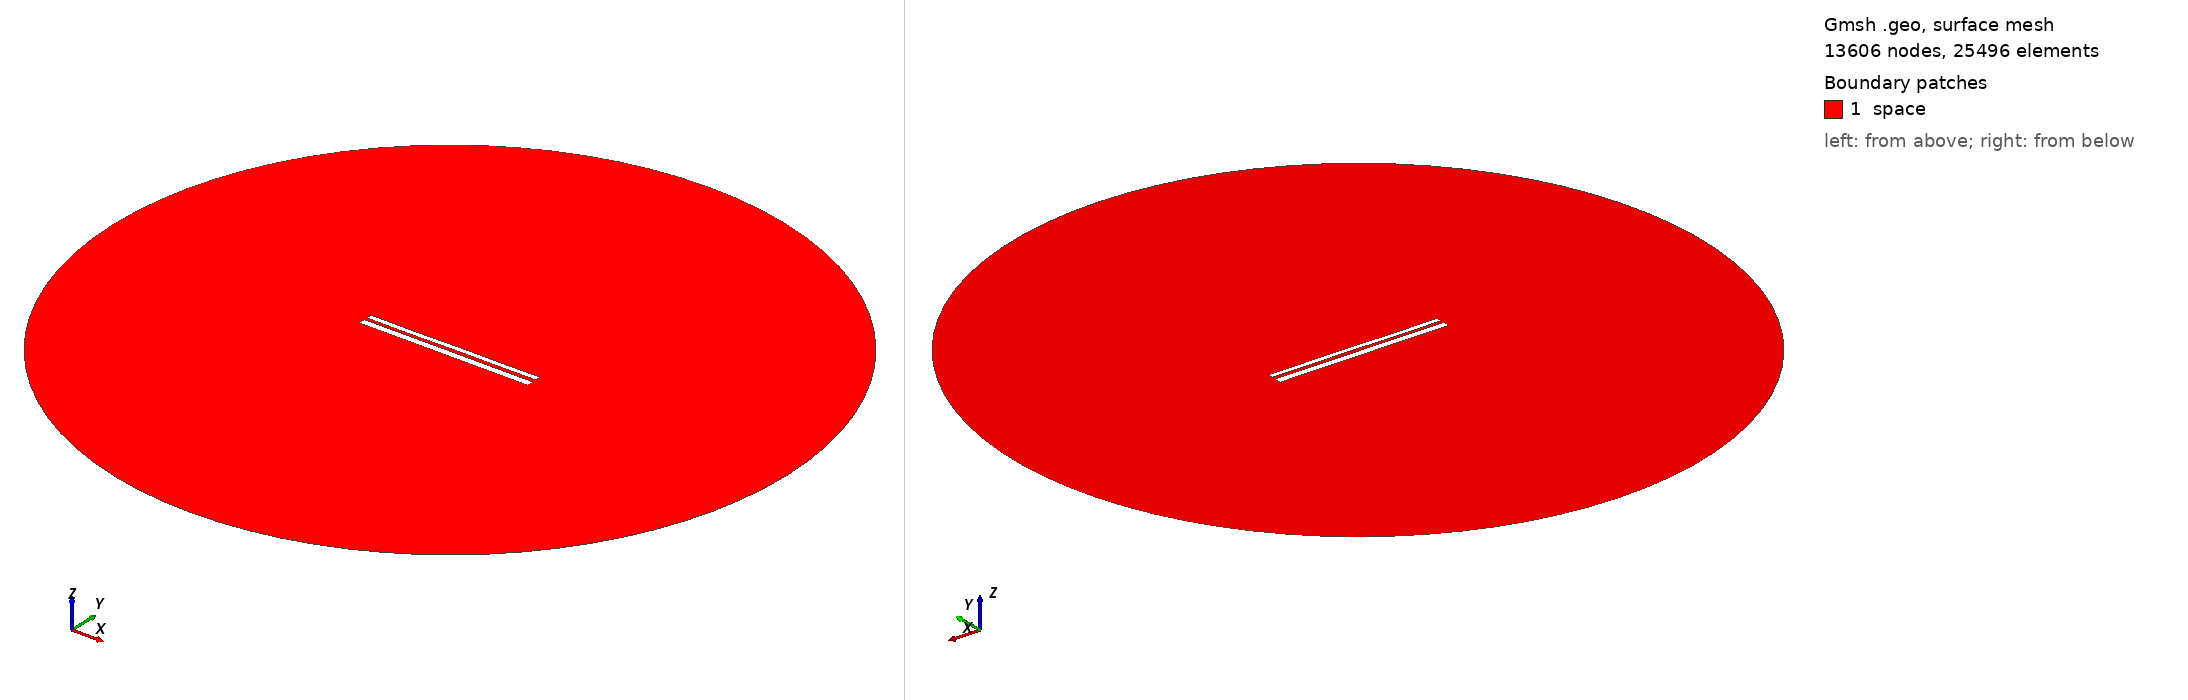

Gmsh geometry script, surface-meshed: 13606 nodes, 25496 surface elements. Boundary patches (legend numbers): 1 space. Left view from above one corner, right view from below the opposite corner. Legend entries are the model's physical surfaces. The drawing asked Gmsh for element sizes between 1% and 20% of the model's largest extent; the script's own settings can give other sizes.

=== 9932.geo (drawn) ===
//---------------------------------------
// Geometry kernel
//---------------------------------------

SetFactory("OpenCASCADE");



//---------------------------------------
// Parameters of the geometry
//---------------------------------------

// Overetch of the upper plate
overetch = 0.375;

// Distance between the plates
distance = 1.5;

// Discretization over the x axis (for the deformation)
nx = 50; 

// Length of the plate
L = 100 - overetch; 

// Number of modes
n = 4; 

// 1st mode coefficient
coeff(1) = 0.15;
beta(1) = 0.596864 * 3.1415926535 / L;

// 2nd mode coefficient
coeff(2) = 0.0;
beta(2) = 1.49418 * 3.1415926535 / L;

// 3rd mode coefficient
coeff(3) = -0.075;
beta(3) = 2.50025 * 3.1415926535 / L;

// 4th mode coefficient
coeff(4) = -0.075;
beta(4) = 3.49999 * 3.1415926535 / L;



//---------------------------------------
// Upper plate (deformed rectangle)
//---------------------------------------

// Coordiantes of the upper plate
xmin = -50;
xmax = 50 - overetch;

// Height of the upper plate
yheight = 4 - 2 * overetch;

// Indexes of the points
UpperID[] = {};
LowerID[] = {};
LeftID[] = {};
RightID[] = {};

// Point index
p = 1;

// Horizontal edges
For i In {1:nx}
    x = xmin + (i-1)*(xmax - xmin)/(nx-1);

    y_bottom = distance / 2 + overetch;
    For j In {1:n}
        C = (Cosh(beta(j)*L) + Cos(beta(j)*L)) / (Sinh(beta(j)*L) + Sin(beta(j)*L));
        y_bottom  = y_bottom + coeff(j) * (Cosh(beta(j)*(x+50)) - Cos(beta(j)*(x+50)) - C * (Sinh(beta(j)*(x+50)) - Sin(beta(j)*(x+50))));
    EndFor

    y_top = y_bottom + yheight;

    Point(p) = {x, y_top, 0, 1.0};
    UpperID[i] = p;
    p = p + 1;

    Point(p) = {x, y_bottom, 0, 1.0};
    LowerID[i] = p;
    p = p + 1;
EndFor

// Create point lists
UpperPts[] = {}; LowerPts[] = {};
For i In {1:nx}
  UpperPts[] += {UpperID[i]};
  LowerPts[] += {LowerID[i]};
EndFor

// Build splines
Spline(1) = {UpperPts[]};
Spline(2) = {LowerPts[]};
Line(3) = {LowerPts[nx-1], UpperPts[nx-1]};
Line(4) = {LowerPts[0], UpperPts[0]};

// Build the plane surface
Curve Loop(1) = {2, 3, -1, -4};
Plane Surface(1) = {1};



//---------------------------------------
// Lower plate (rectangle)
//---------------------------------------

// Vertices
Point(1001) = {-50, -1, 0, 1.0};
Point(1002) = { 50, -1, 0, 1.0};
Point(1003) = { 50,  -5, 0, 1.0};
Point(1004) = {-50,  -5, 0, 1.0};

// Edges
Line(5) = {1001, 1002};
Line(6) = {1002, 1003};
Line(7) = {1003, 1004};
Line(8) = {1004, 1001};

// Plane surface
Line Loop(2) = {5, 6, 7, 8};
Plane Surface(2) = {2}; 



//---------------------------------------
// Outer (fictious) boundary
//---------------------------------------

// Points
Point(1005) = {0, 0, 0};       // Center
Point(1006) = {200, 0, 0};     // Start point
Point(1007) = {0, 200, 0};     // 90 degrees
Point(1008) = {-200, 0, 0};    // 180 degrees
Point(1009) = {0, -200, 0};    // 270 degrees

// Circle arcs (each needs start, center, end)
Circle(9) = {1006, 1005, 1007};
Circle(10) = {1007, 1005, 1008};
Circle(11) = {1008, 1005, 1009};
Circle(12) = {1009, 1005, 1006};

// Plane surface for the entire domain
Curve Loop(3) = {9, 10, 11, 12};
Surface(3) = {3};

// Subtract the plates from the whole domain to obtain the actual domain where we want to solve the equations
BooleanDifference{ Surface{3}; Delete; }{ Surface{1}; Surface{2}; Delete; }




//---------------------------------------
// Transfinite Lines/Curves
//---------------------------------------

// Set the number of points on the boundaries
r = 7;

// Plates
Transfinite Curve {1, 2} = 50*r Using Progression 1;
Transfinite Curve {3, 4} = 2*r Using Progression 1;
Transfinite Line {5, 7} = 50*r Using Progression 1;
Transfinite Line {6, 8} = 2*r Using Progression 1;

// Outer boundary
Transfinite Line {9, 10, 11, 12} = 20 Using Progression 1;



//---------------------------------------
// Physical groups
//---------------------------------------                

// Physical curves (boundaries)
Physical Line("force_segment", 10) = {2};
Physical Line("upper_plate", 11) = {1, 3, 4};
Physical Line("lower_plate", 12) = {5, 6, 7, 8};
Physical Line("boundary", 20) = {9, 10, 11, 12};

// Physical Surfaces
Physical Surface("space", 30) = {3};



//---------------------------------------
// 6. Generate the Mesh
//---------------------------------------

// 2D mesh generation
Mesh 2;
